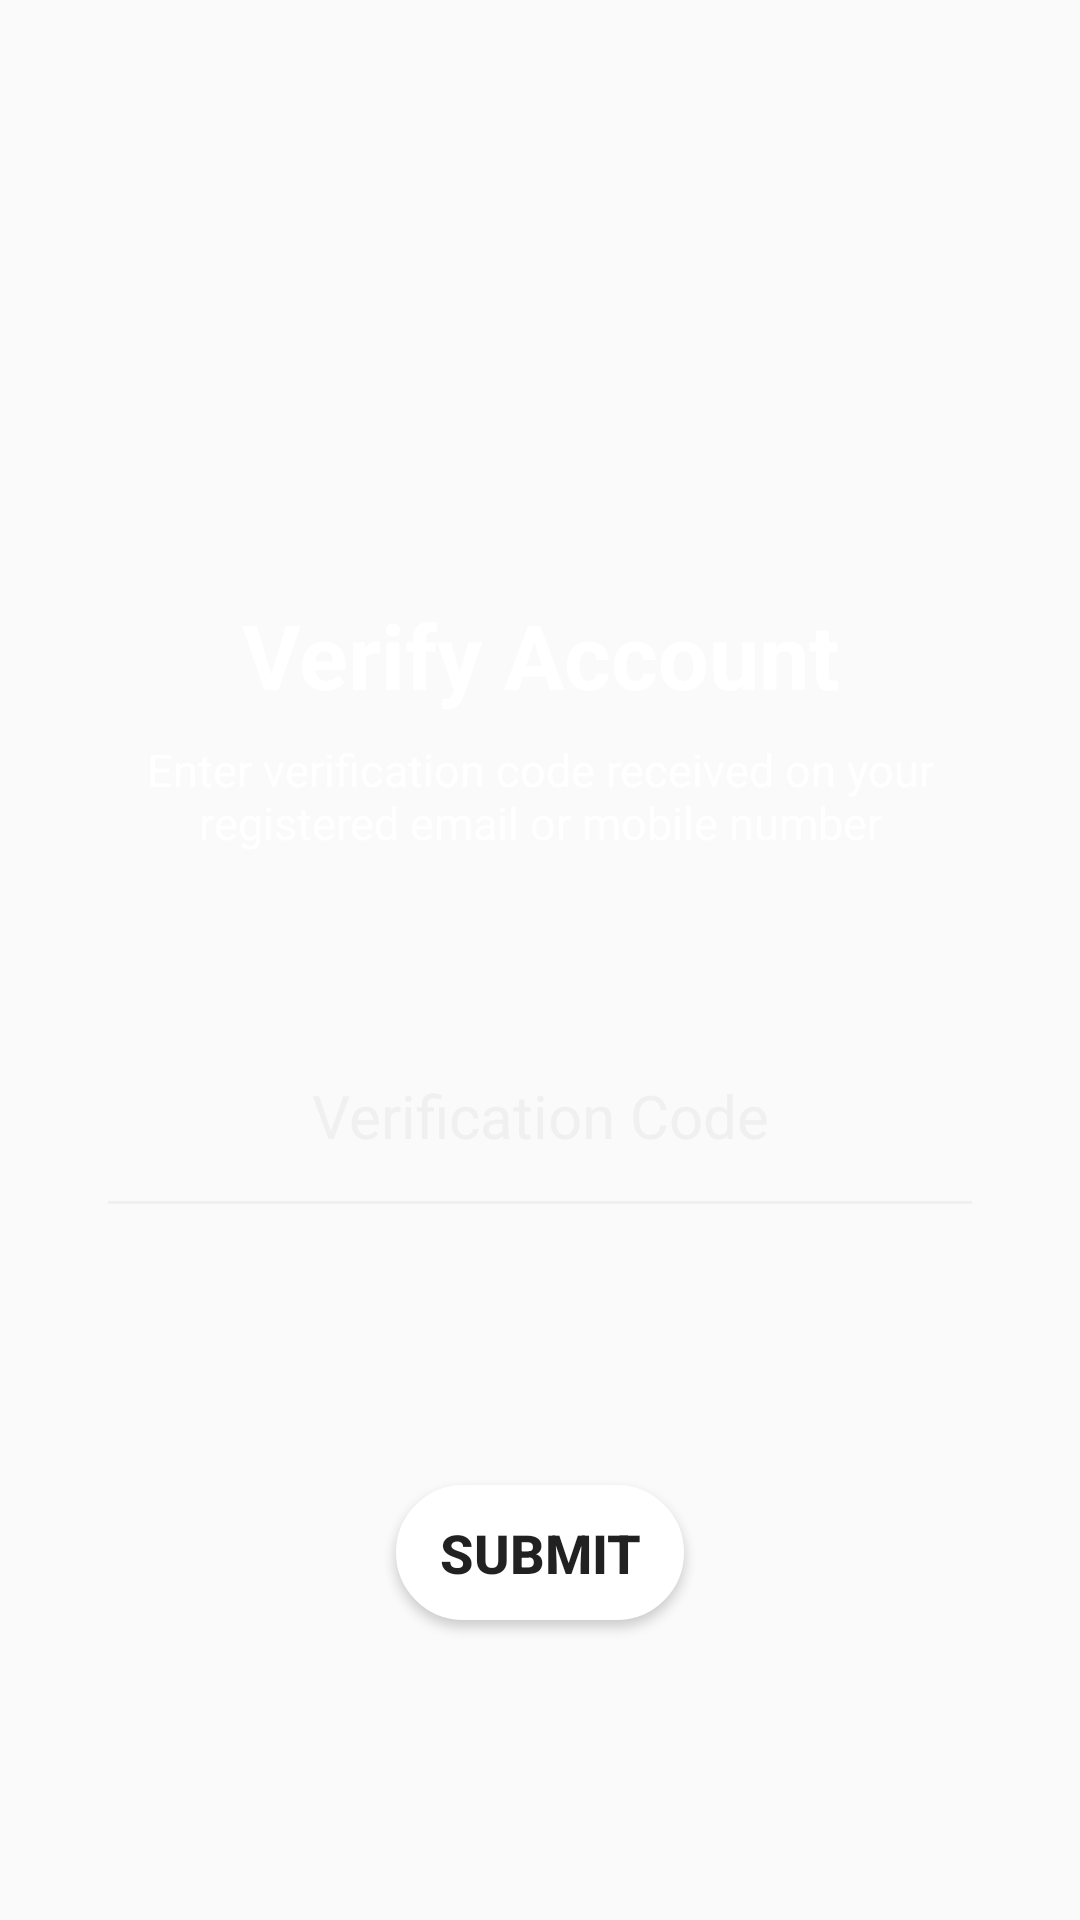

Produce the Android XML layout that renders to this screen, including the resource entries it uses.
<!-- AndroidManifest.xml: application theme AppTheme -->
<!-- res/layout/activity_police_verification.xml -->
<?xml version="1.0" encoding="utf-8"?>
<RelativeLayout xmlns:android="http://schemas.android.com/apk/res/android"
    xmlns:app="http://schemas.android.com/apk/res-auto"
    xmlns:tools="http://schemas.android.com/tools"
    android:layout_width="match_parent"
    android:layout_height="match_parent"
    tools:context=".MainActivity"
    android:paddingLeft="32dp"
    android:paddingRight="32dp"
    android:background="@color/colorPurple">

    <ImageView
        android:id="@+id/imglogo"
        android:layout_width="100dp"
        android:layout_height="100dp"
        android:layout_centerHorizontal="true"
        android:src="@mipmap/ic_launcher"
        android:layout_marginTop="50dp"
        android:tint="@android:color/white"/>

    <TextView
        android:id="@+id/txt_title"
        android:layout_width="match_parent"
        android:layout_height="wrap_content"
        android:gravity="center"
        android:textSize="30sp"
        android:textStyle="bold"
        android:textColor="@android:color/white"
        android:text="Verify Account"
        android:layout_below="@+id/imglogo"
        android:layout_marginTop="48dp"/>
    <TextView
        android:id="@+id/txt_sub"
        android:layout_width="match_parent"
        android:layout_height="wrap_content"
        android:gravity="center"
        android:textSize="15sp"
        android:textStyle="normal"
        android:layout_marginTop="8dp"
        android:textColor="@android:color/white"
        android:text="Enter verification code received on your registered email or mobile number"
        android:layout_below="@+id/txt_title"
        />


    <EditText
        android:id="@+id/edt_verificationcode"
        android:layout_width="match_parent"
        android:layout_height="wrap_content"
        android:ems="10"
        android:inputType="number"
        android:hint="Verification Code"
        android:layout_below="@id/txt_sub"
        android:layout_marginTop="64dp"
        android:paddingBottom="24dp"
        android:textSize="20sp"
        android:maxLength="4"
        android:textColorHint="#F0F0F0"
        android:gravity="center"
        android:textColor="@android:color/white"
        android:backgroundTint="#F0F0F0"/>

    <Button
        android:id="@+id/btn_verify"
        android:layout_width="150dp"
        android:layout_height="45dp"
        android:text="SUBMIT"
        android:textAllCaps="false"
        android:textSize="18sp"
        android:textColor="@color/colorPurple"
        android:textStyle="bold"
        android:layout_alignParentBottom="true"
        android:layout_centerHorizontal="true"
        android:background="@drawable/button_shape"
        android:layout_margin="100dp"
        android:layout_above="@+id/txt_createAccount"/>


</RelativeLayout>
<!-- resources referenced by this layout -->
<resources>
  <!-- drawable button_shape (drawable) -->
  <?xml version="1.0" encoding="utf-8"?>
  <shape xmlns:android="http://schemas.android.com/apk/res/android"
      android:shape="rectangle">
  
      <stroke android:color="@android:color/white" android:width="2dp"/>
      <solid android:color="@android:color/white"/>
      <corners android:radius="24dp"/>
  
  </shape>
  <style name="AppTheme" parent="Theme.AppCompat.Light.DarkActionBar">
          
          <item name="colorPrimary">@color/colorPrimary</item>
          <item name="colorPrimaryDark">@color/colorPrimaryDark</item>
          <item name="colorAccent">@color/colorAccent</item>
  
          <item name="windowActionBar">false</item>
          <item name="windowNoTitle">true</item>
          <item name="android:windowFullscreen">true</item>
      </style>
  <color name="colorPrimary">#5745BF</color>
  <color name="colorPrimaryDark">#3E26B1</color>
  <color name="colorAccent">#FFFFFF</color>
</resources>
